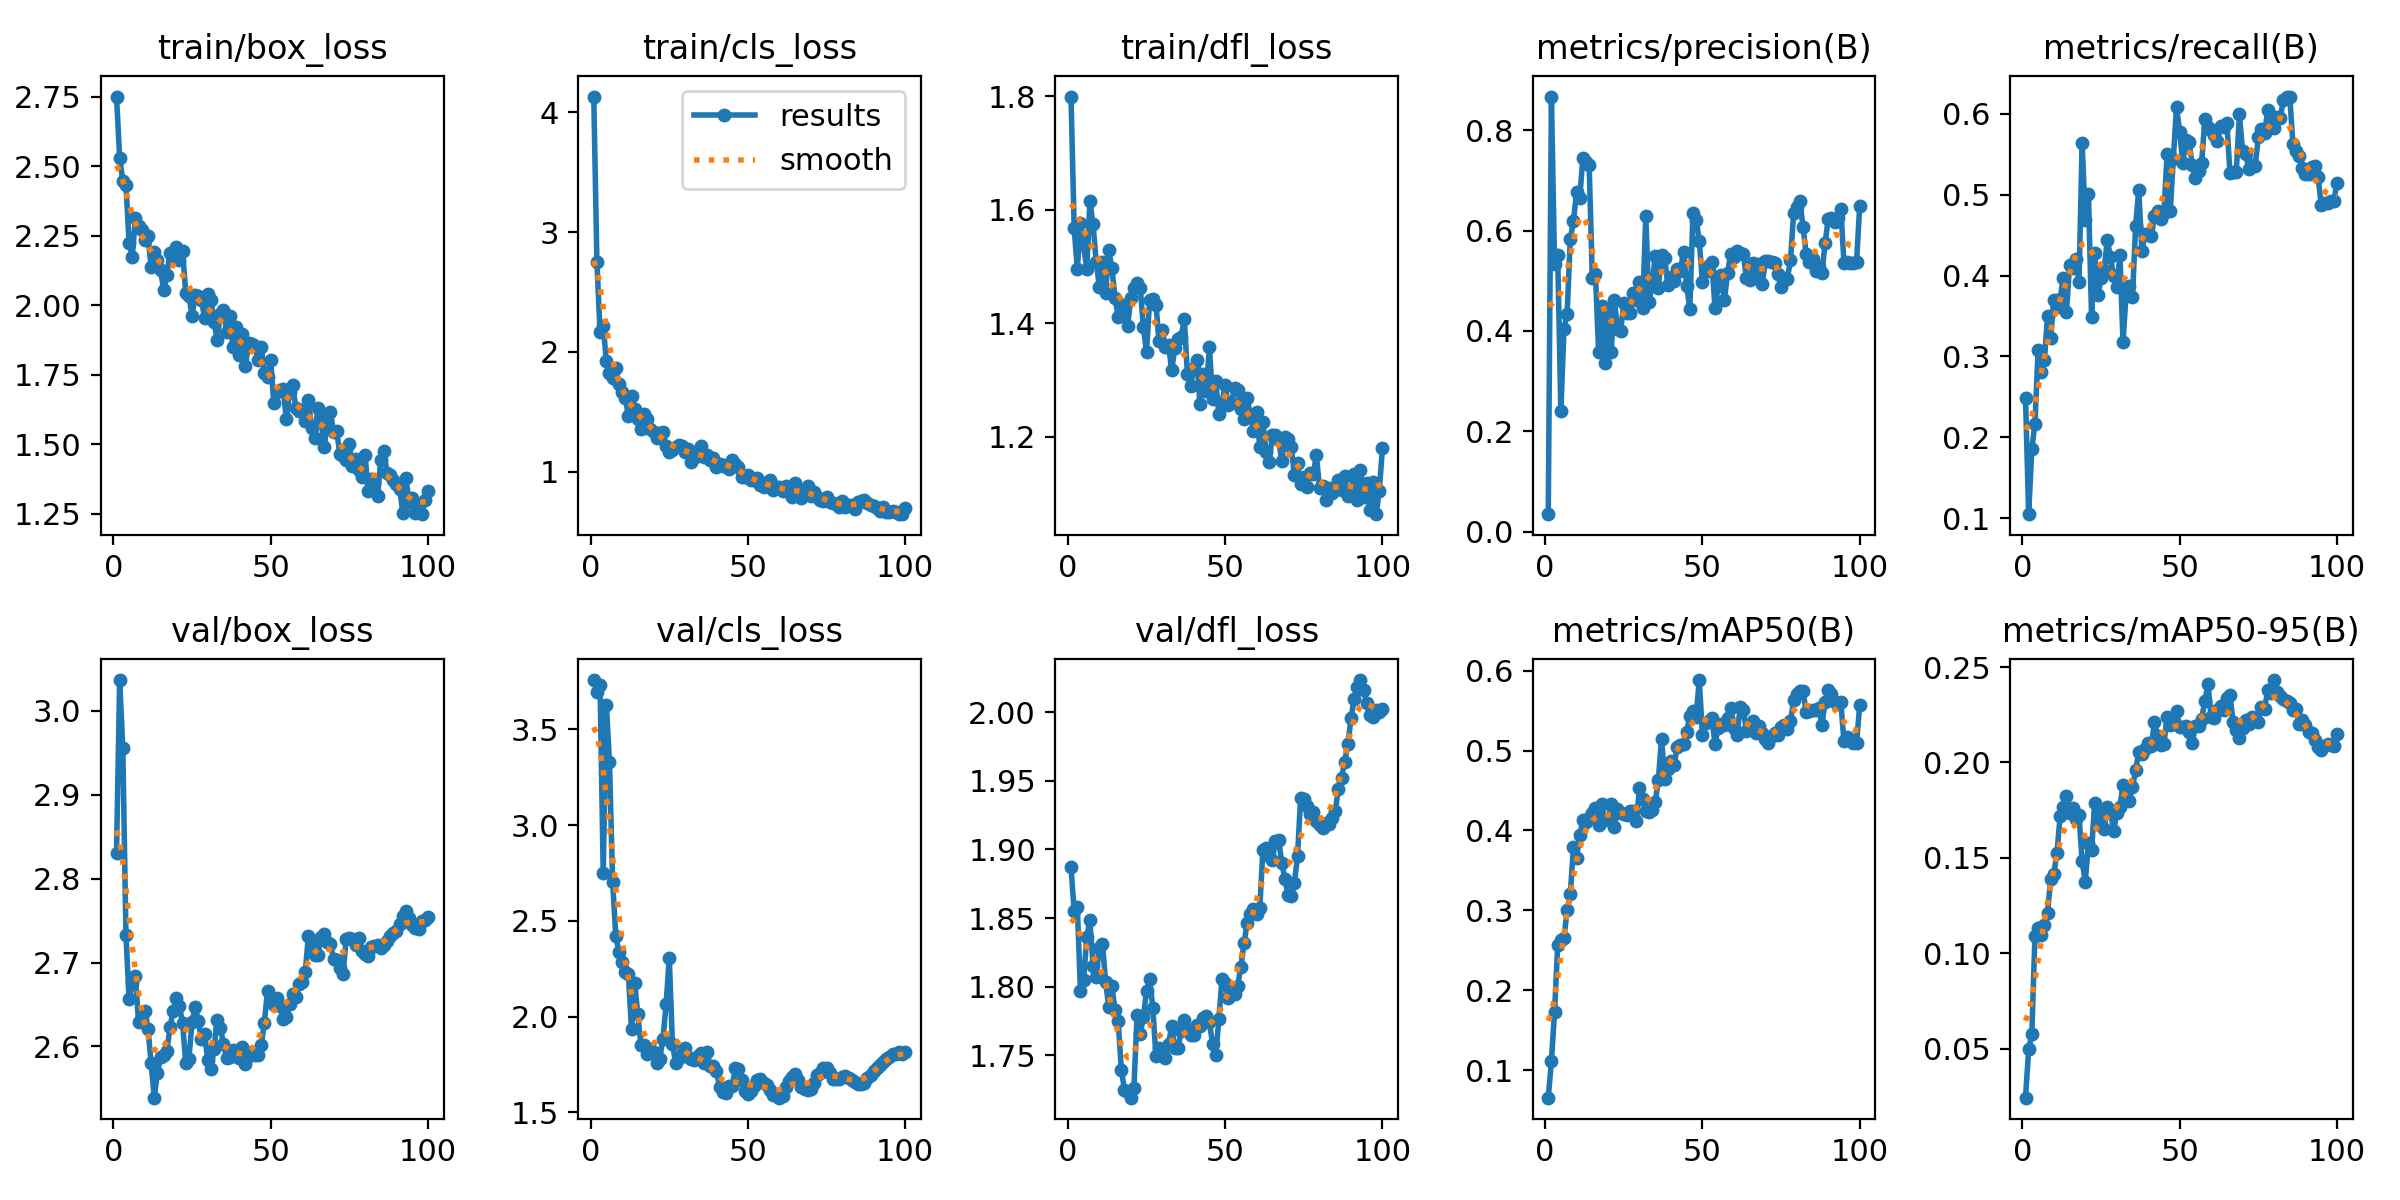

Source data for this figure (header and first rows):
epoch, train/box_loss, train/cls_loss, train/dfl_loss, metrics/precision(B), metrics/recall(B), metrics/mAP50(B), metrics/mAP50-95(B), val/box_loss, val/cls_loss, val/dfl_loss, lr/pg0, lr/pg1, lr/pg2
1, 2.75, 4.131, 1.799, 0.03502, 0.2488, 0.06575, 0.02428, 2.831, 3.758, 1.887, 6.003e-05, 6.003e-05, 6.003e-05
2, 2.53, 2.747, 1.568, 0.867, 0.1049, 0.1116, 0.04968, 3.037, 3.696, 1.855, 0.0001255, 0.0001255, 0.0001255
3, 2.446, 2.168, 1.495, 0.5327, 0.186, 0.1733, 0.0574, 2.956, 3.733, 1.858, 0.0001896, 0.0001896, 0.0001896
4, 2.432, 2.215, 1.577, 0.5516, 0.2166, 0.2563, 0.1091, 2.733, 2.75, 1.797, 0.0002524, 0.0002524, 0.0002524
5, 2.224, 1.923, 1.538, 0.2411, 0.3078, 0.2628, 0.1132, 2.656, 3.629, 1.805, 0.0003139, 0.0003139, 0.0003139
6, 2.174, 1.827, 1.496, 0.4046, 0.2805, 0.2655, 0.1093, 2.676, 3.328, 1.836, 0.0003741, 0.0003741, 0.0003741
7, 2.315, 1.782, 1.615, 0.4347, 0.2952, 0.3003, 0.1147, 2.684, 2.704, 1.849, 0.0004329, 0.0004329, 0.0004329
8, 2.284, 1.862, 1.574, 0.5827, 0.3497, 0.32, 0.1211, 2.629, 2.421, 1.815, 0.0004904, 0.0004904, 0.0004904
9, 2.271, 1.734, 1.509, 0.6187, 0.3234, 0.3788, 0.1389, 2.633, 2.339, 1.807, 0.0005466, 0.0005466, 0.0005466
10, 2.235, 1.661, 1.465, 0.6767, 0.3701, 0.3659, 0.1415, 2.642, 2.287, 1.828, 0.0006015, 0.0006015, 0.0006015
11, 2.25, 1.618, 1.508, 0.6648, 0.3612, 0.3943, 0.1528, 2.621, 2.231, 1.831, 0.000601, 0.000601, 0.000601
12, 2.136, 1.463, 1.453, 0.7443, 0.3708, 0.4127, 0.1718, 2.58, 2.221, 1.803, 0.0005944, 0.0005944, 0.0005944
13, 2.192, 1.629, 1.528, 0.736, 0.3972, 0.4107, 0.1764, 2.539, 1.934, 1.785, 0.0005878, 0.0005878, 0.0005878
14, 2.162, 1.522, 1.497, 0.7301, 0.3547, 0.4155, 0.1822, 2.569, 2.178, 1.8, 0.0005812, 0.0005812, 0.0005812
15, 2.127, 1.435, 1.445, 0.5055, 0.4125, 0.4215, 0.1736, 2.587, 2.012, 1.783, 0.0005745, 0.0005745, 0.0005745
16, 2.054, 1.357, 1.411, 0.514, 0.4091, 0.4277, 0.1759, 2.59, 1.85, 1.775, 0.000568, 0.000568, 0.000568
17, 2.11, 1.483, 1.416, 0.3589, 0.4202, 0.4072, 0.1705, 2.594, 1.854, 1.739, 0.0005613, 0.0005613, 0.0005613
18, 2.188, 1.443, 1.433, 0.4487, 0.3925, 0.4336, 0.1723, 2.623, 1.805, 1.725, 0.0005547, 0.0005547, 0.0005547
19, 2.165, 1.352, 1.395, 0.3367, 0.5636, 0.4126, 0.1482, 2.642, 1.833, 1.723, 0.0005481, 0.0005481, 0.0005481
20, 2.209, 1.327, 1.445, 0.4414, 0.4692, 0.4145, 0.1374, 2.658, 1.815, 1.719, 0.0005415, 0.0005415, 0.0005415
21, 2.164, 1.281, 1.461, 0.359, 0.5009, 0.4328, 0.1578, 2.648, 1.756, 1.727, 0.0005349, 0.0005349, 0.0005349
22, 2.195, 1.32, 1.471, 0.4626, 0.3487, 0.4039, 0.1542, 2.628, 1.78, 1.779, 0.0005283, 0.0005283, 0.0005283
23, 2.046, 1.33, 1.462, 0.4037, 0.4274, 0.4266, 0.1788, 2.58, 1.885, 1.766, 0.0005217, 0.0005217, 0.0005217
24, 2.032, 1.212, 1.394, 0.3999, 0.3761, 0.4214, 0.1732, 2.585, 2.064, 1.778, 0.0005151, 0.0005151, 0.0005151
25, 1.963, 1.167, 1.349, 0.4556, 0.3968, 0.42, 0.1673, 2.629, 2.309, 1.797, 0.0005085, 0.0005085, 0.0005085
26, 2.037, 1.179, 1.441, 0.4349, 0.4073, 0.4199, 0.1653, 2.648, 1.86, 1.806, 0.0005019, 0.0005019, 0.0005019
27, 2.034, 1.204, 1.443, 0.4353, 0.4444, 0.4244, 0.1767, 2.631, 1.759, 1.784, 0.0004953, 0.0004953, 0.0004953
28, 2.017, 1.219, 1.433, 0.4749, 0.4227, 0.4243, 0.1746, 2.609, 1.785, 1.75, 0.0004887, 0.0004887, 0.0004887
29, 1.955, 1.211, 1.368, 0.461, 0.3997, 0.4119, 0.1639, 2.615, 1.803, 1.755, 0.0004821, 0.0004821, 0.0004821
30, 2.038, 1.162, 1.388, 0.4971, 0.3856, 0.4529, 0.1735, 2.584, 1.835, 1.751, 0.0004755, 0.0004755, 0.0004755
31, 2.019, 1.186, 1.357, 0.4466, 0.426, 0.4393, 0.1768, 2.573, 1.788, 1.748, 0.0004689, 0.0004689, 0.0004689
32, 1.938, 1.076, 1.362, 0.6287, 0.3174, 0.4239, 0.188, 2.598, 1.781, 1.758, 0.0004623, 0.0004623, 0.0004623
33, 1.875, 1.116, 1.317, 0.4586, 0.3796, 0.4232, 0.1864, 2.632, 1.774, 1.772, 0.0004557, 0.0004557, 0.0004557
34, 1.966, 1.17, 1.356, 0.4922, 0.387, 0.4255, 0.18, 2.623, 1.795, 1.755, 0.0004491, 0.0004491, 0.0004491
35, 1.984, 1.212, 1.373, 0.5493, 0.3731, 0.435, 0.187, 2.603, 1.811, 1.755, 0.0004425, 0.0004425, 0.0004425
36, 1.904, 1.12, 1.375, 0.4864, 0.4615, 0.4634, 0.1958, 2.587, 1.757, 1.768, 0.0004359, 0.0004359, 0.0004359
37, 1.961, 1.135, 1.408, 0.552, 0.5064, 0.515, 0.2056, 2.587, 1.813, 1.776, 0.0004293, 0.0004293, 0.0004293
38, 1.85, 1.1, 1.311, 0.546, 0.4301, 0.4644, 0.2044, 2.596, 1.744, 1.768, 0.0004227, 0.0004227, 0.0004227
39, 1.921, 1.111, 1.289, 0.4914, 0.4514, 0.4763, 0.2073, 2.591, 1.743, 1.765, 0.0004161, 0.0004161, 0.0004161
40, 1.819, 1.041, 1.321, 0.5077, 0.4512, 0.4868, 0.2104, 2.586, 1.717, 1.765, 0.0004095, 0.0004095, 0.0004095
41, 1.895, 1.066, 1.335, 0.4992, 0.449, 0.4821, 0.2089, 2.6, 1.635, 1.772, 0.0004029, 0.0004029, 0.0004029
42, 1.782, 1.05, 1.257, 0.5241, 0.4737, 0.5042, 0.2211, 2.579, 1.604, 1.771, 0.0003963, 0.0003963, 0.0003963
43, 1.866, 1.056, 1.31, 0.5201, 0.4793, 0.5065, 0.2139, 2.588, 1.603, 1.777, 0.0003897, 0.0003897, 0.0003897
44, 1.86, 1.019, 1.281, 0.5576, 0.4699, 0.5078, 0.2093, 2.593, 1.64, 1.779, 0.0003831, 0.0003831, 0.0003831
45, 1.852, 1.095, 1.358, 0.489, 0.4779, 0.5236, 0.2098, 2.59, 1.636, 1.774, 0.0003765, 0.0003765, 0.0003765
46, 1.803, 1.064, 1.266, 0.4446, 0.5506, 0.543, 0.2237, 2.59, 1.73, 1.758, 0.0003699, 0.0003699, 0.0003699
47, 1.851, 1.038, 1.298, 0.6347, 0.48, 0.549, 0.2196, 2.601, 1.724, 1.75, 0.0003633, 0.0003633, 0.0003633
48, 1.754, 0.9571, 1.24, 0.6216, 0.5448, 0.5423, 0.2202, 2.629, 1.671, 1.776, 0.0003566, 0.0003566, 0.0003566
49, 1.74, 0.9568, 1.259, 0.5793, 0.6085, 0.5881, 0.2268, 2.667, 1.613, 1.806, 0.00035, 0.00035, 0.00035
50, 1.802, 0.9697, 1.292, 0.4977, 0.5781, 0.5199, 0.2187, 2.655, 1.596, 1.802, 0.0003434, 0.0003434, 0.0003434
51, 1.649, 0.9293, 1.256, 0.5269, 0.5389, 0.5343, 0.2183, 2.649, 1.614, 1.792, 0.0003368, 0.0003368, 0.0003368
52, 1.689, 0.9316, 1.26, 0.5197, 0.5681, 0.5374, 0.2191, 2.658, 1.636, 1.794, 0.0003302, 0.0003302, 0.0003302
53, 1.695, 0.9444, 1.285, 0.5367, 0.5649, 0.5407, 0.2157, 2.648, 1.669, 1.795, 0.0003236, 0.0003236, 0.0003236
54, 1.697, 0.8839, 1.282, 0.4463, 0.5373, 0.5084, 0.2099, 2.633, 1.672, 1.801, 0.000317, 0.000317, 0.000317
55, 1.589, 0.8696, 1.248, 0.4895, 0.5204, 0.5279, 0.2193, 2.635, 1.651, 1.815, 0.0003104, 0.0003104, 0.0003104
56, 1.688, 0.9092, 1.232, 0.5105, 0.5292, 0.5335, 0.2193, 2.65, 1.641, 1.832, 0.0003038, 0.0003038, 0.0003038
57, 1.714, 0.9267, 1.269, 0.4623, 0.5395, 0.5322, 0.223, 2.662, 1.619, 1.847, 0.0002972, 0.0002972, 0.0002972
58, 1.631, 0.8438, 1.238, 0.5154, 0.5931, 0.5402, 0.232, 2.659, 1.591, 1.853, 0.0002906, 0.0002906, 0.0002906
59, 1.621, 0.8673, 1.211, 0.5527, 0.5841, 0.5532, 0.2411, 2.675, 1.59, 1.857, 0.000284, 0.000284, 0.000284
60, 1.623, 0.8682, 1.243, 0.5466, 0.5805, 0.5286, 0.2238, 2.677, 1.577, 1.853, 0.0002774, 0.0002774, 0.0002774
... 40 more rows
